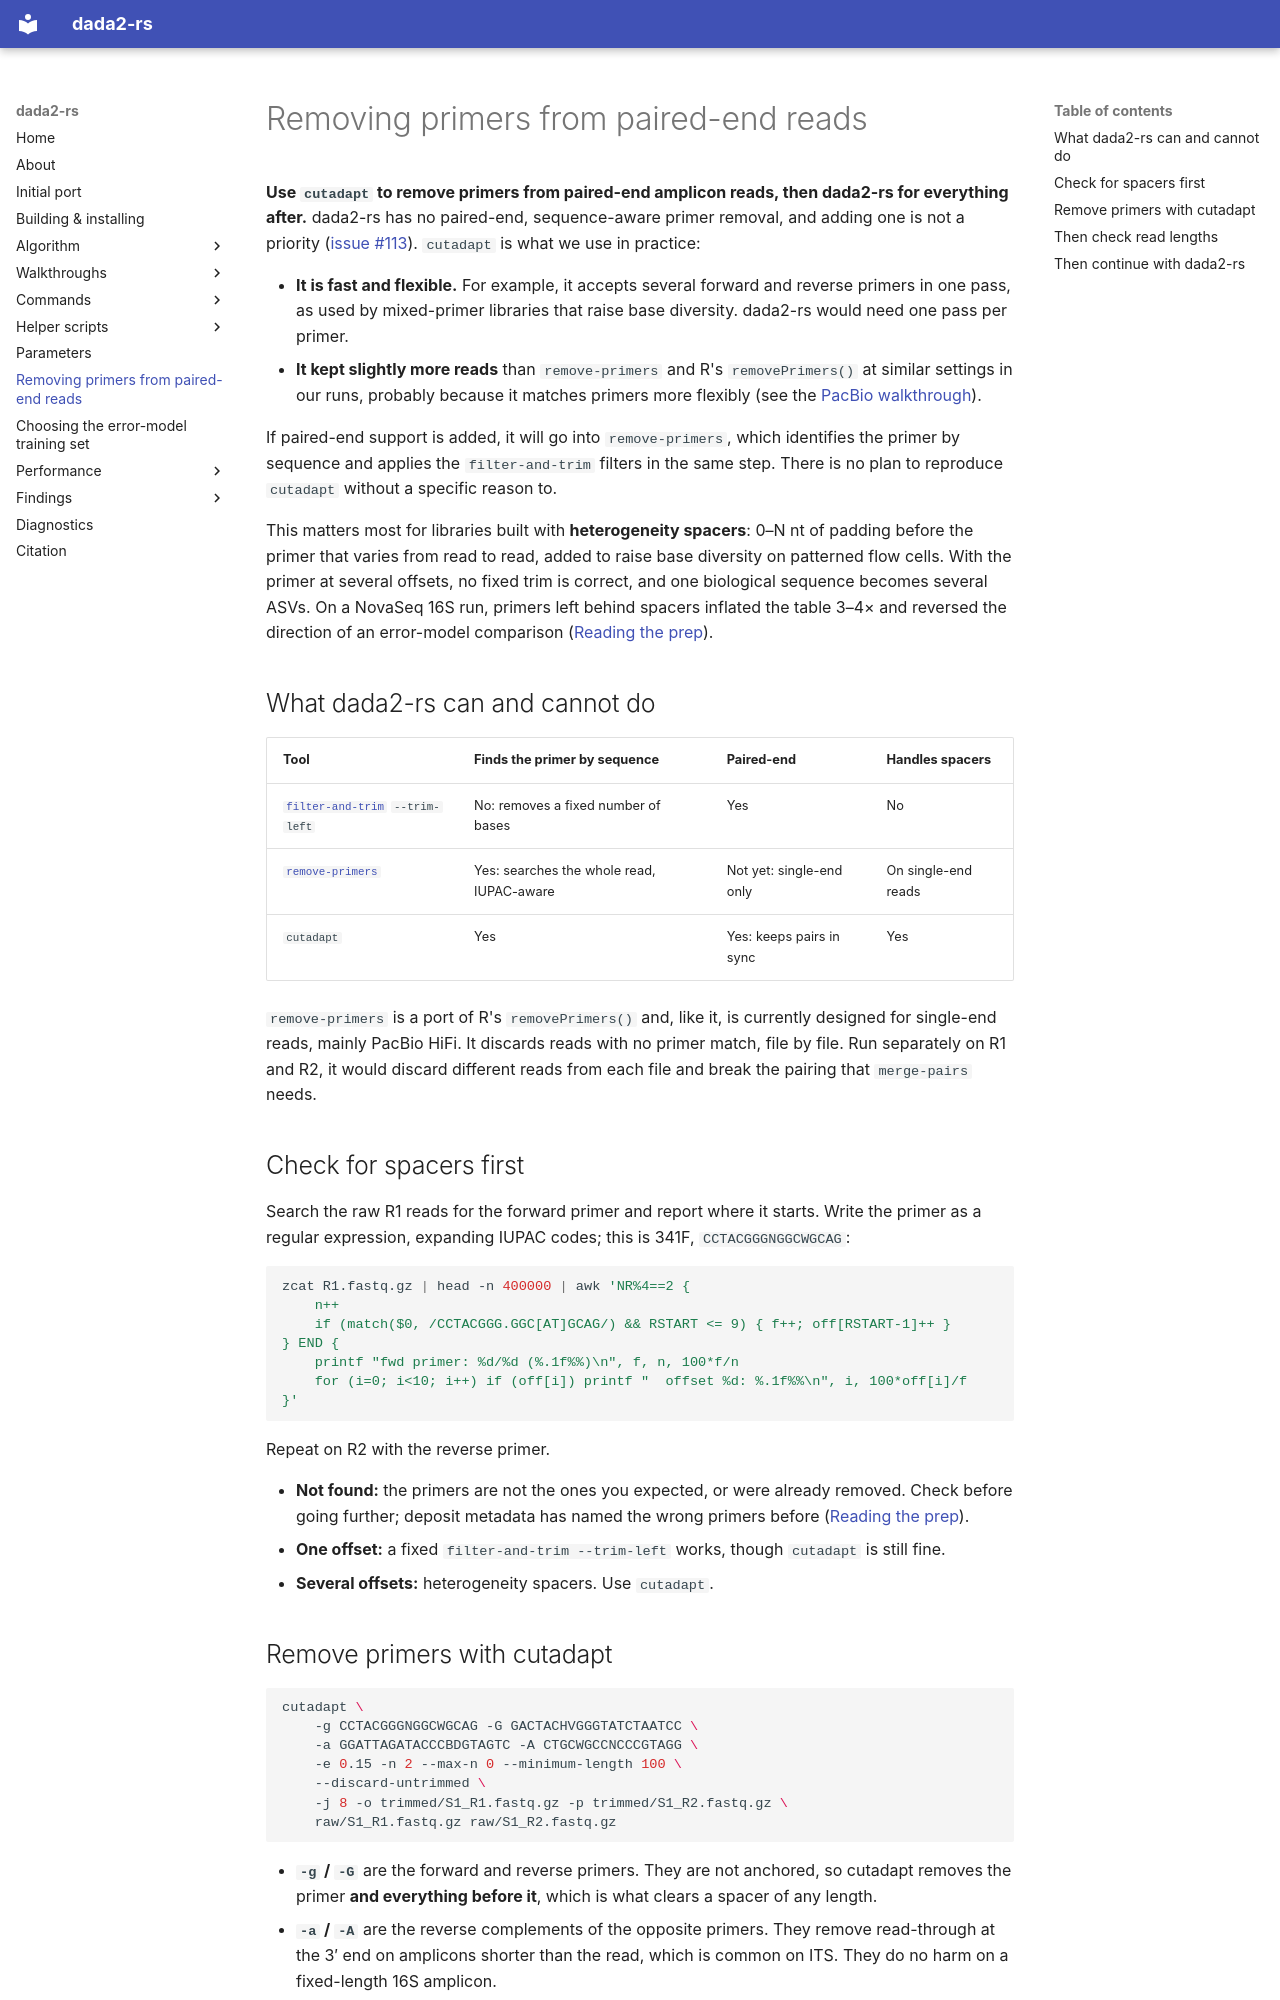

repository: HPCBio/dada2-rs · page: primer-removal/index.html · generator: mkdocs

# Removing primers from paired-end reads

**Use `cutadapt` to remove primers from paired-end amplicon reads, then
dada2-rs for everything after.** dada2-rs has no paired-end, sequence-aware
primer removal, and adding one is not a priority
([issue #113](https://github.com/HPCBio/dada2-rs/issues/113)). `cutadapt` is
what we use in practice:

- **It is fast and flexible.** For example, it accepts several forward and
  reverse primers in one pass, as used by mixed-primer libraries that raise base
  diversity. dada2-rs would need one pass per primer.
- **It kept slightly more reads** than `remove-primers` and R's
  `removePrimers()` at similar settings in our runs, probably because it matches
  primers more flexibly (see the [PacBio walkthrough](walkthroughs/walkthrough-pacbio.md)).

If paired-end support is added, it will go into `remove-primers`, which
identifies the primer by sequence and applies the `filter-and-trim` filters in
the same step. There is no plan to reproduce `cutadapt` without a specific
reason to.

This matters most for libraries built with **heterogeneity spacers**: 0–N nt of
padding before the primer that varies from read to read, added to raise base
diversity on patterned flow cells. With the primer at several offsets, no fixed
trim is correct, and one biological sequence becomes several ASVs. On a NovaSeq
16S run, primers left behind spacers inflated the table 3–4× and reversed the
direction of an error-model comparison
([Reading the prep](findings/reading-the-prep.md)).

## What dada2-rs can and cannot do

| Tool | Finds the primer by sequence | Paired-end | Handles spacers |
|---|---|---|---|
| [`filter-and-trim`](commands/filter-and-trim.md) `--trim-left` | No: removes a fixed number of bases | Yes | No |
| [`remove-primers`](commands/remove-primers.md) | Yes: searches the whole read, IUPAC-aware | Not yet: single-end only | On single-end reads |
| `cutadapt` | Yes | Yes: keeps pairs in sync | Yes |

`remove-primers` is a port of R's `removePrimers()` and, like it, is currently
designed for single-end reads, mainly PacBio HiFi. It discards reads with no
primer match, file by file. Run separately on R1 and R2, it would discard
different reads from each file and break the pairing that `merge-pairs` needs.

## Check for spacers first

Search the raw R1 reads for the forward primer and report where it starts. Write
the primer as a regular expression, expanding IUPAC codes; this is 341F,
`CCTACGGGNGGCWGCAG`:

```bash
zcat R1.fastq.gz | head -n 400000 | awk 'NR%4==2 {
    n++
    if (match($0, /CCTACGGG.GGC[AT]GCAG/) && RSTART <= 9) { f++; off[RSTART-1]++ }
} END {
    printf "fwd primer: %d/%d (%.1f%%)\n", f, n, 100*f/n
    for (i=0; i<10; i++) if (off[i]) printf "  offset %d: %.1f%%\n", i, 100*off[i]/f
}'
```

Repeat on R2 with the reverse primer.

- **Not found:** the primers are not the ones you expected, or were already
  removed. Check before going further; deposit metadata has named the wrong
  primers before ([Reading the prep](findings/reading-the-prep.md)).
- **One offset:** a fixed `filter-and-trim --trim-left` works, though `cutadapt`
  is still fine.
- **Several offsets:** heterogeneity spacers. Use `cutadapt`.
